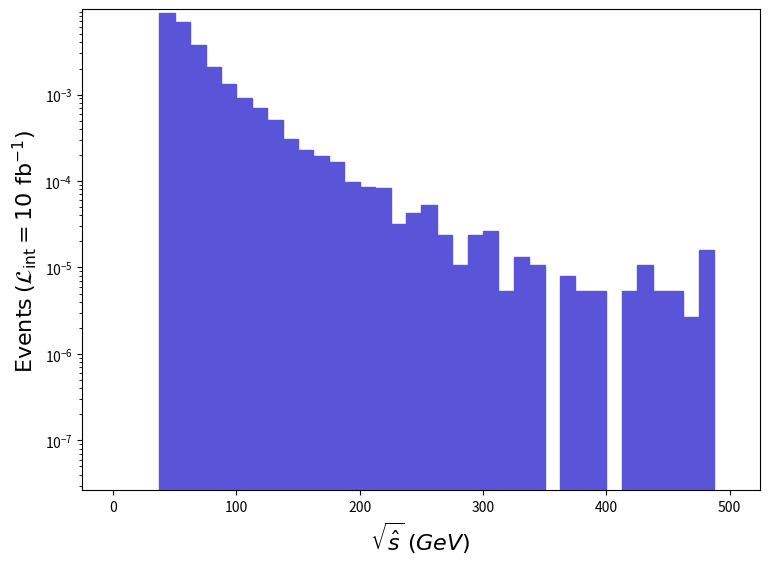

Generate this figure with matplotlib: (Note: this script raises an exception after producing the figure.)
def selection_2():

    # Library import
    import numpy
    import matplotlib
    import matplotlib.pyplot   as plt
    import matplotlib.gridspec as gridspec

    # Library version
    matplotlib_version = matplotlib.__version__
    numpy_version      = numpy.__version__

    # Histo binning
    xBinning = numpy.linspace(0.0,500.0,41,endpoint=True)

    # Creating data sequence: middle of each bin
    xData = numpy.array([6.25,18.75,31.25,43.75,56.25,68.75,81.25,93.75,106.25,118.75,131.25,143.75,156.25,168.75,181.25,193.75,206.25,218.75,231.25,243.75,256.25,268.75,281.25,293.75,306.25,318.75,331.25,343.75,356.25,368.75,381.25,393.75,406.25,418.75,431.25,443.75,456.25,468.75,481.25,493.75])

    # Creating weights for histo: y3_SQRTS_0
    y3_SQRTS_0_weights = numpy.array([0.0,0.0,0.0,0.008832830320639994,0.006952548252383998,0.0036944501341119916,0.0020548230745919974,0.0013169910478080054,0.0009097286330239994,0.0006955193252480013,0.0005024664182400005,0.0003067690111360017,0.00023007670835199946,0.00019305290700800089,0.0001639627059519994,9.784872355200008e-05,8.462592307200006e-05,8.198136297600007e-05,3.1734721152000025e-05,4.231296153600003e-05,5.289120192000005e-05,2.380104086400002e-05,1.0578240384000007e-05,2.380104086400002e-05,2.6445600960000024e-05,5.289120192000004e-06,1.3222800480000012e-05,1.0578240384000007e-05,0.0,7.933680288000006e-06,5.289120192000004e-06,5.289120192000004e-06,0.0,5.289120192000004e-06,1.0578240384000007e-05,5.289120192000004e-06,5.289120192000004e-06,2.644560096000002e-06,1.5867360576000013e-05,0.0])

    # Creating a new Canvas
    fig   = plt.figure(figsize=(8.75,6.25),dpi=80)
    frame = gridspec.GridSpec(1,1)
    pad   = fig.add_subplot(frame[0])

    # Creating a new Stack
    pad.hist(x=xData, bins=xBinning, weights=y3_SQRTS_0_weights,\
             label="$run\_01$", histtype="stepfilled", rwidth=1.0,\
             color="#5954d8", edgecolor="#5954d8", linewidth=1, linestyle="solid",\
             bottom=None, cumulative=False, density=False, align="mid", orientation="vertical")


    # Axis
    plt.rc('text',usetex=False)
    plt.xlabel(r"$\sqrt{\hat{s}}$ $(GeV)$ ",\
               fontsize=16,color="black")
    plt.ylabel(r"$\mathrm{Events}$ $(\mathcal{L}_{\mathrm{int}} = 10\ \mathrm{fb}^{-1})$ ",\
               fontsize=16,color="black")

    # Boundary of y-axis
    ymax=(y3_SQRTS_0_weights).max()*1.1
    #ymin=0 # linear scale
    ymin=min([x for x in (y3_SQRTS_0_weights) if x])/100. # log scale
    plt.gca().set_ylim(ymin,ymax)

    # Log/Linear scale for X-axis
    plt.gca().set_xscale("linear")
    #plt.gca().set_xscale("log",nonpositive="clip")

    # Log/Linear scale for Y-axis
    #plt.gca().set_yscale("linear")
    plt.gca().set_yscale("log",nonpositive="clip")

    # Saving the image
    plt.savefig('../../HTML/MadAnalysis5job_0/selection_2.png')

# Running!
if __name__ == '__main__':
    selection_2()
